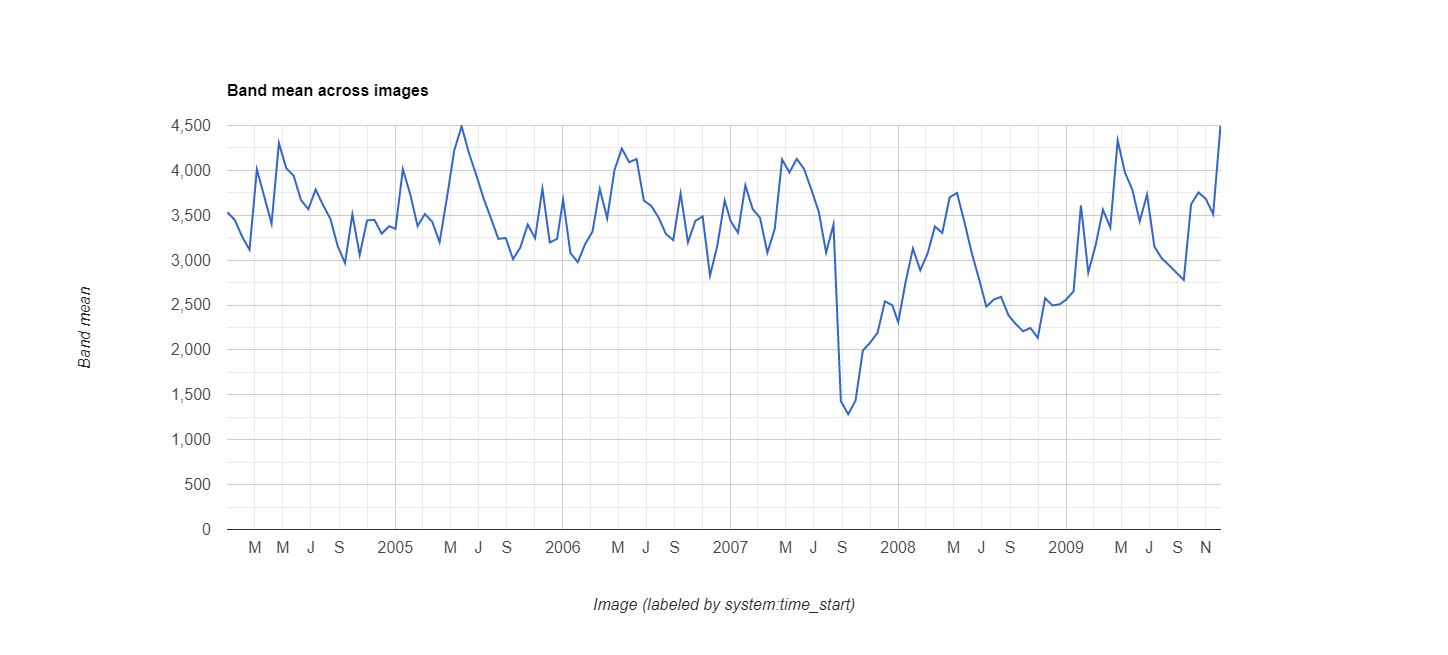

Source data for this figure (header and first rows):
datetime, EVI, label1, label2
2004/1/1, 0.3533, 0, 0
2004/1/17, 0.3447, 0, 0
2004/2/2, 0.3261, 0, 0
2004/2/18, 0.3116, 0, 0
2004/3/5, 0.4011, 0, 0
2004/3/21, 0.371, 0, 0
2004/4/6, 0.3407, 0, 0
2004/4/22, 0.4305, 0, 0
2004/5/8, 0.4024, 0, 0
2004/5/24, 0.3942, 0, 0
2004/6/9, 0.3671, 0, 0
2004/6/25, 0.3567, 0, 0
2004/7/11, 0.3787, 0, 0
2004/7/27, 0.3615, 0, 0
2004/8/12, 0.3462, 0, 0
2004/8/28, 0.3157, 0, 0
2004/9/13, 0.2968, 0, 0
2004/9/29, 0.3511, 0, 0
2004/10/15, 0.3058, 0, 0
2004/10/31, 0.3443, 0, 0
2004/11/16, 0.3449, 0, 0
2004/12/2, 0.3295, 0, 0
2004/12/18, 0.3378, 0, 0
2005/1/1, 0.3349, 0, 0
2005/1/17, 0.4013, 0, 0
2005/2/2, 0.3736, 0, 0
2005/2/18, 0.338, 0, 0
2005/3/6, 0.3514, 0, 0
2005/3/22, 0.3427, 0, 0
2005/4/7, 0.3201, 0, 0
2005/4/23, 0.3695, 0, 0
2005/5/9, 0.4225, 0, 0
2005/5/25, 0.4491, 0, 0
2005/6/10, 0.4192, 0, 0
2005/6/26, 0.3947, 0, 0
2005/7/12, 0.3686, 0, 0
2005/7/28, 0.3465, 0, 0
2005/8/13, 0.3237, 0, 0
2005/8/29, 0.3247, 0, 0
2005/9/14, 0.3011, 0, 0
2005/9/30, 0.3143, 0, 0
2005/10/16, 0.3397, 0, 0
2005/11/1, 0.3245, 0, 0
2005/11/17, 0.3795, 0, 0
2005/12/3, 0.3197, 0, 0
2005/12/19, 0.3238, 0, 0
2006/1/1, 0.3674, 0, 0
2006/1/17, 0.3079, 0, 0
2006/2/2, 0.2978, 0, 0
2006/2/18, 0.3178, 0, 0
2006/3/6, 0.3317, 0, 0
2006/3/22, 0.3792, 0, 0
2006/4/7, 0.3466, 0, 0
2006/4/23, 0.4005, 0, 0
2006/5/9, 0.4243, 0, 0
2006/5/25, 0.4091, 0, 0
2006/6/10, 0.4127, 0, 0
2006/6/26, 0.3663, 0, 0
2006/7/12, 0.3605, 0, 0
2006/7/28, 0.3475, 0, 0
... 78 more rows
